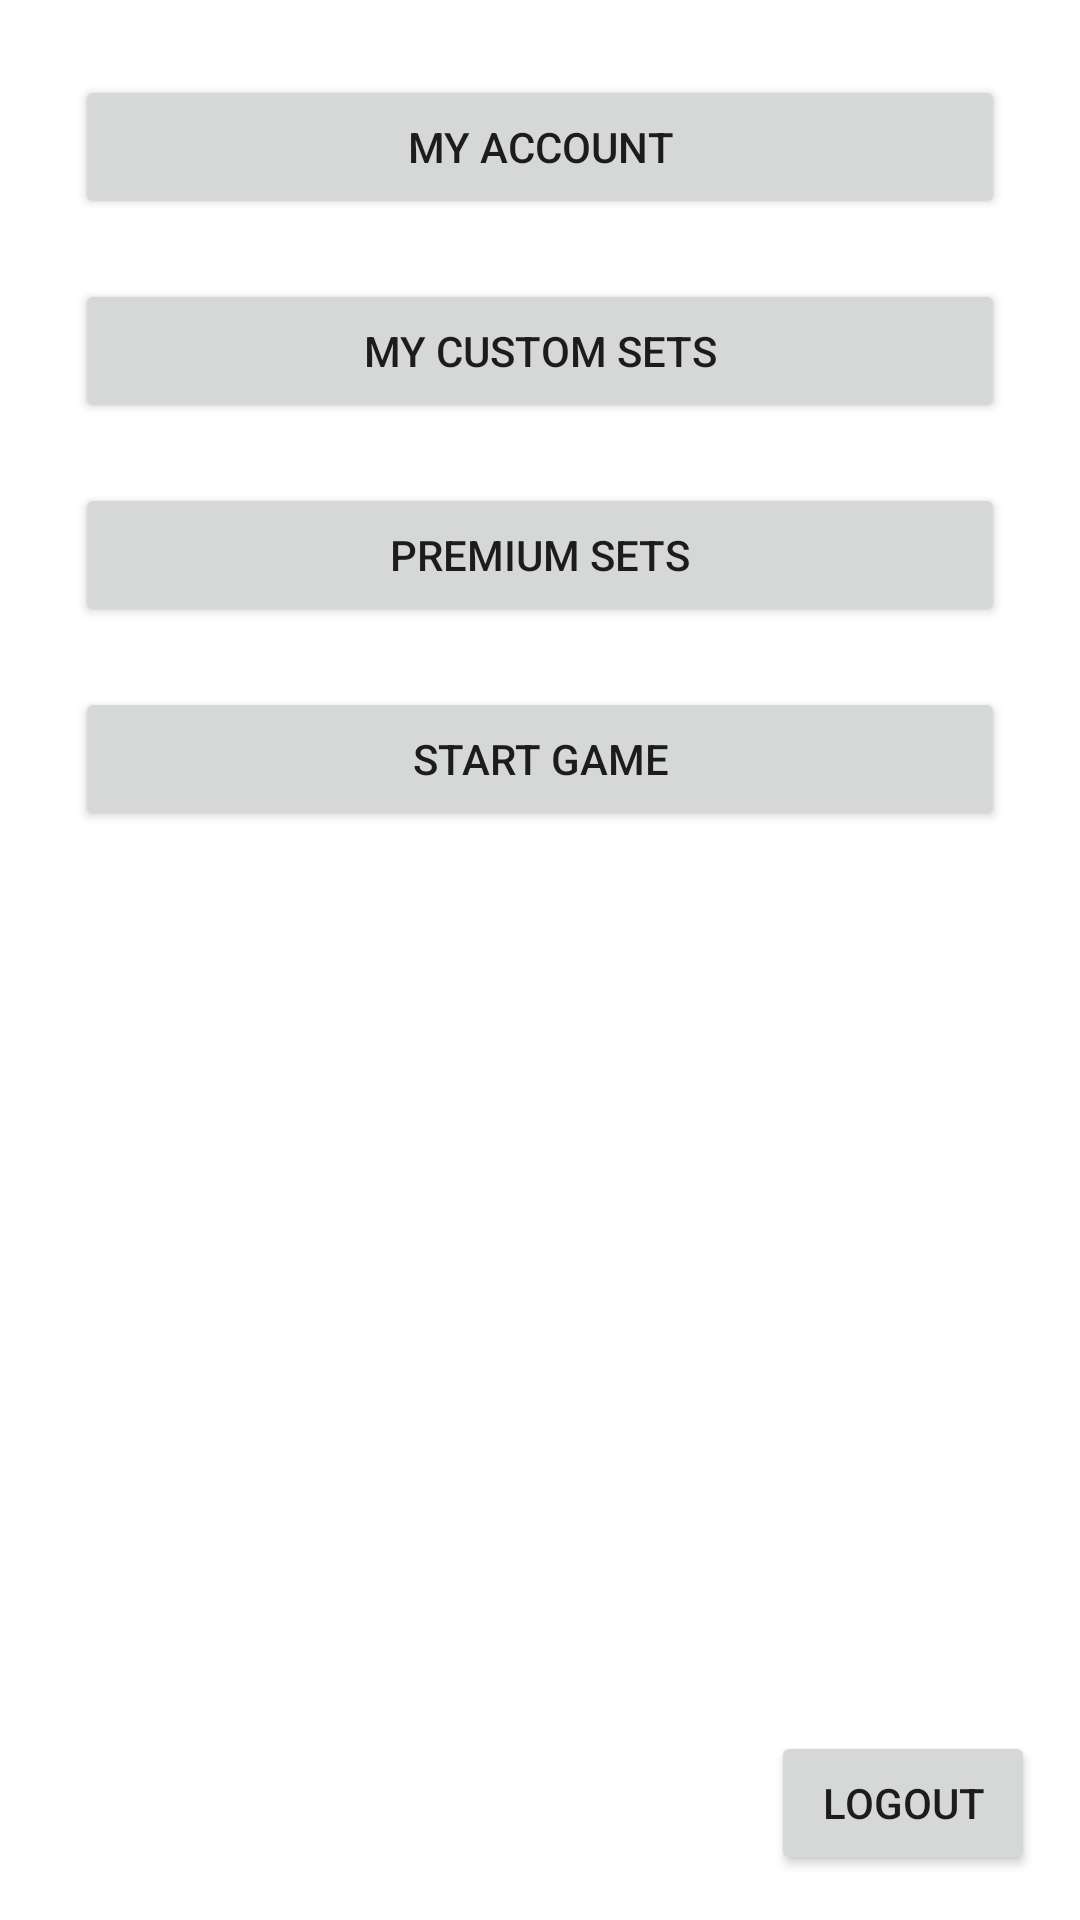

Produce the Android XML layout that renders to this screen, including the resource entries it uses.
<!-- AndroidManifest.xml: application theme Theme.MyTheme -->
<!-- res/layout/activity_mainapp.xml -->
<?xml version="1.0" encoding="utf-8"?>
<androidx.constraintlayout.widget.ConstraintLayout xmlns:android="http://schemas.android.com/apk/res/android"
    xmlns:app="http://schemas.android.com/apk/res-auto"
    android:layout_width="match_parent"
    android:layout_height="match_parent">

    <LinearLayout
        android:id="@+id/linearLayout"
        android:layout_width="match_parent"
        android:layout_height="wrap_content"
        android:layout_marginStart="25dp"
        android:layout_marginTop="25dp"
        android:layout_marginEnd="25dp"
        android:orientation="vertical"
        app:layout_constraintEnd_toEndOf="parent"
        app:layout_constraintHorizontal_bias="0.5"
        app:layout_constraintStart_toStartOf="parent"
        app:layout_constraintTop_toTopOf="parent">

        <Button
            android:id="@+id/my_account_button"
            android:layout_width="match_parent"
            android:layout_height="wrap_content"
            android:layout_marginBottom="20dp"
            android:layout_weight="1"
            android:text="@string/app_my_account"
            app:icon="@drawable/baseline_account_circle_white_36" />

        <Button
            android:id="@+id/my_custom_sets_button"
            android:layout_width="match_parent"
            android:layout_height="wrap_content"
            android:layout_marginBottom="20dp"
            android:layout_weight="1"
            android:text="@string/app_my_custom_sets"
            app:icon="@drawable/baseline_star_rate_white_36" />

        <Button
            android:id="@+id/buy_premium_sets"
            android:layout_width="match_parent"
            android:layout_height="wrap_content"
            android:layout_marginBottom="20dp"
            android:layout_weight="1"
            android:text="@string/premium_sets"
            app:icon="@drawable/baseline_whatshot_white_36" />

        <Button
            android:id="@+id/start_game_button"
            android:layout_width="match_parent"
            android:layout_height="wrap_content"
            android:text="@string/start_game" />

    </LinearLayout>

    <LinearLayout
        android:id="@+id/linearLayout2"
        android:layout_width="wrap_content"
        android:layout_height="wrap_content"
        android:layout_marginEnd="15dp"
        android:layout_marginBottom="15dp"
        android:orientation="horizontal"
        app:layout_constraintBottom_toBottomOf="parent"
        app:layout_constraintEnd_toEndOf="parent">

        <Button
            android:id="@+id/logOut"
            android:layout_width="0dp"
            android:layout_height="wrap_content"
            android:layout_weight="1"
            android:clickable="true"
            android:text="@string/logout" />

    </LinearLayout>

</androidx.constraintlayout.widget.ConstraintLayout>
<!-- resources referenced by this layout -->
<resources>
  <string name="app_my_account">My account</string>
  <string name="app_my_custom_sets">My custom sets</string>
  <string name="logout">Logout</string>
  <string name="premium_sets">Premium sets</string>
  <string name="start_game">Start Game</string>
  <style name="Theme.MyTheme" parent="Theme.MaterialComponents.DayNight">
          <item name="actionBarTheme">@style/ThemeOverlay.Actionbar</item>
      </style>
  <style name="ThemeOverlay.Actionbar" parent="ThemeOverlay.MaterialComponents.ActionBar.Surface">
          <item name="android:textColorPrimary">@color/colorWhite</item>
      </style>
  <color name="colorWhite">#FFFFFF</color>
</resources>
